Run: headless pygame with SDL's dummy video driver; simulated clock (each Clock.tick advances the game by its frame time, no real sleeping); random seed 0; keys injected as events and as key.get_pressed() state; mouse plan: one left click at the window centre at the start of phase 2, then a move to the lower-right quarter at the start of phase 3.
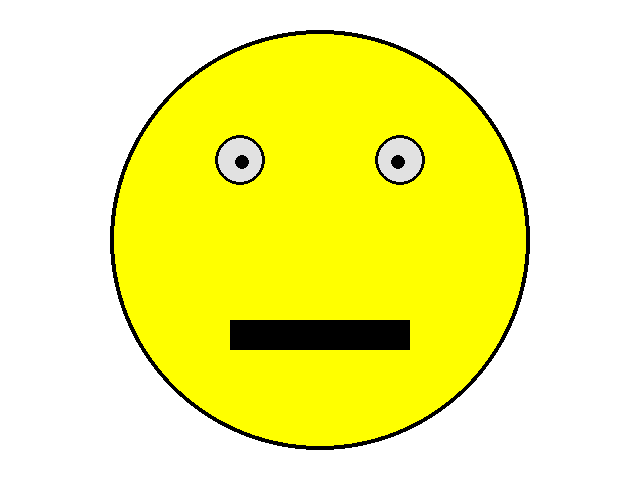
Frame 1 of 4 · flips 1–60 · no input
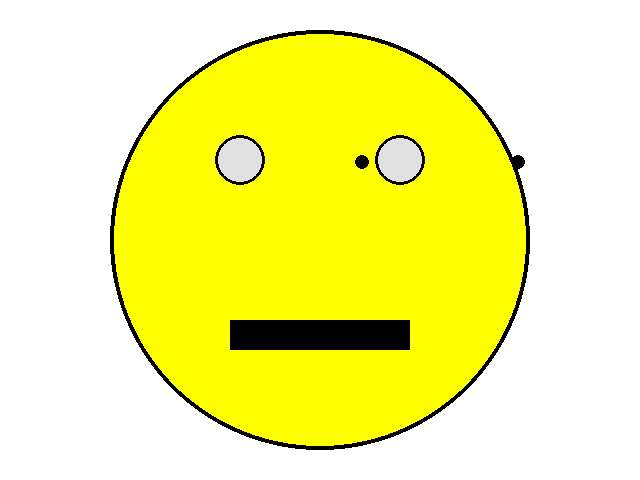
Frame 2 of 4 · flips 61–180 · clicked the window centre · tapped SPACE, RETURN · held RIGHT (→), D
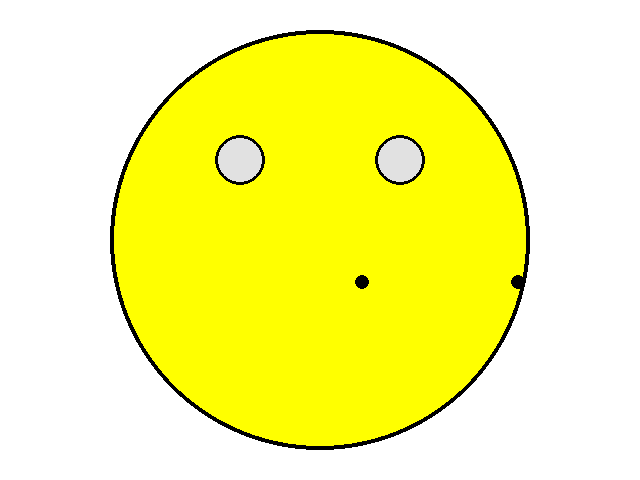
Frame 3 of 4 · flips 181–300 · moved the mouse to the lower-right quarter · held DOWN (↓), S
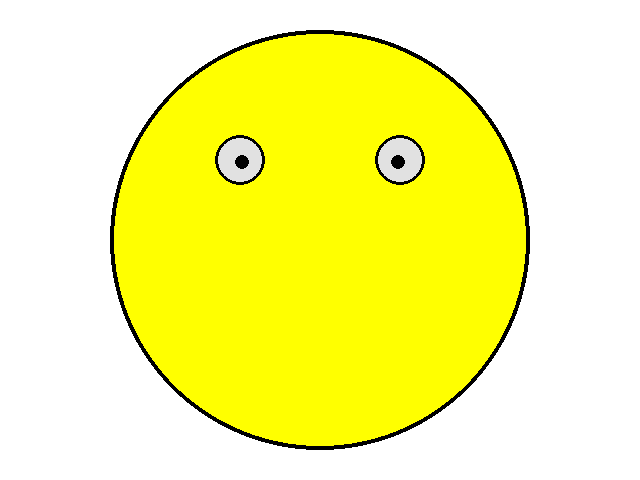
Frame 4 of 4 · flips 301–420 · held LEFT (←), A, UP (↑), W

The pygame program that drew these frames:

import pygame
import sys


def main():
    pygame.init()
    pygame.display.set_caption("Moving Smile")
    screen = pygame.display.set_mode((640, 480))

    is_nose_drawn = False
    is_mouth_drawn = True
    eye_delta_x = 0
    eye_delta_y = 0

    clock = pygame.time.Clock()

    while True:
        clock.tick(60)
        for event in pygame.event.get():

            if event.type == pygame.MOUSEBUTTONDOWN:
                is_nose_drawn = True
            if event.type == pygame.MOUSEBUTTONUP:
                is_nose_drawn = False
            if event.type == pygame.KEYDOWN:
                is_mouth_drawn = False
                if event.scancode == 79:
                    eye_delta_x += 1
                if event.scancode == 80:
                    eye_delta_x -= 1
                if event.scancode == 81:
                    eye_delta_y += 1
                if event.scancode == 82:
                    eye_delta_y -= 1

            if event.type == pygame.KEYUP:
                is_mouth_drawn = True
            if event.type == pygame.QUIT:
                sys.exit()

        screen.fill((255, 255, 255))  # white

        keys_pressed = pygame.key.get_pressed()
        if keys_pressed[pygame.K_w]:
            eye_delta_y -= 1
        if keys_pressed[pygame.K_a]:
            eye_delta_x -= 1
        if keys_pressed[pygame.K_s]:
            eye_delta_y += 1
        if keys_pressed[pygame.K_d]:
            eye_delta_x += 1

        pygame.draw.circle(screen, (255, 255, 0), (320, 240), 210)  # yellow circle
        pygame.draw.circle(screen, (0, 0, 0), (320, 240), 210, 4)  # black outline

        pygame.draw.circle(screen, (225, 225, 225), (240, 160), 25)  # white eye
        pygame.draw.circle(screen, (0, 0, 0), (240, 160), 25, 3)  # black outline
        pygame.draw.circle(screen, (0, 0, 0), (242 + eye_delta_x, 162 + eye_delta_y), 7)  # black pupil

        pygame.draw.circle(screen, (225, 225, 225), (400, 160), 25)  # white eye
        pygame.draw.circle(screen, (0, 0, 0), (400, 160), 25, 3)  # black outline
        pygame.draw.circle(screen, (0, 0, 0), (398 + eye_delta_x, 162 + eye_delta_y), 7)  # black pupil

        # API --> pygame.draw.circle(screen, (r,g,b), (x, y), radius, thickness)
        if is_nose_drawn:
            pygame.draw.circle(screen, (80, 0, 0), (320, 245), 10)

        # API --> pygame.draw.rect(screen, (r,g,b), (x, y, width, height), thickness)
        if is_mouth_drawn:
            pygame.draw.rect(screen, (0, 0, 0), (230, 320, 180, 30))

        pygame.display.update()


main()
